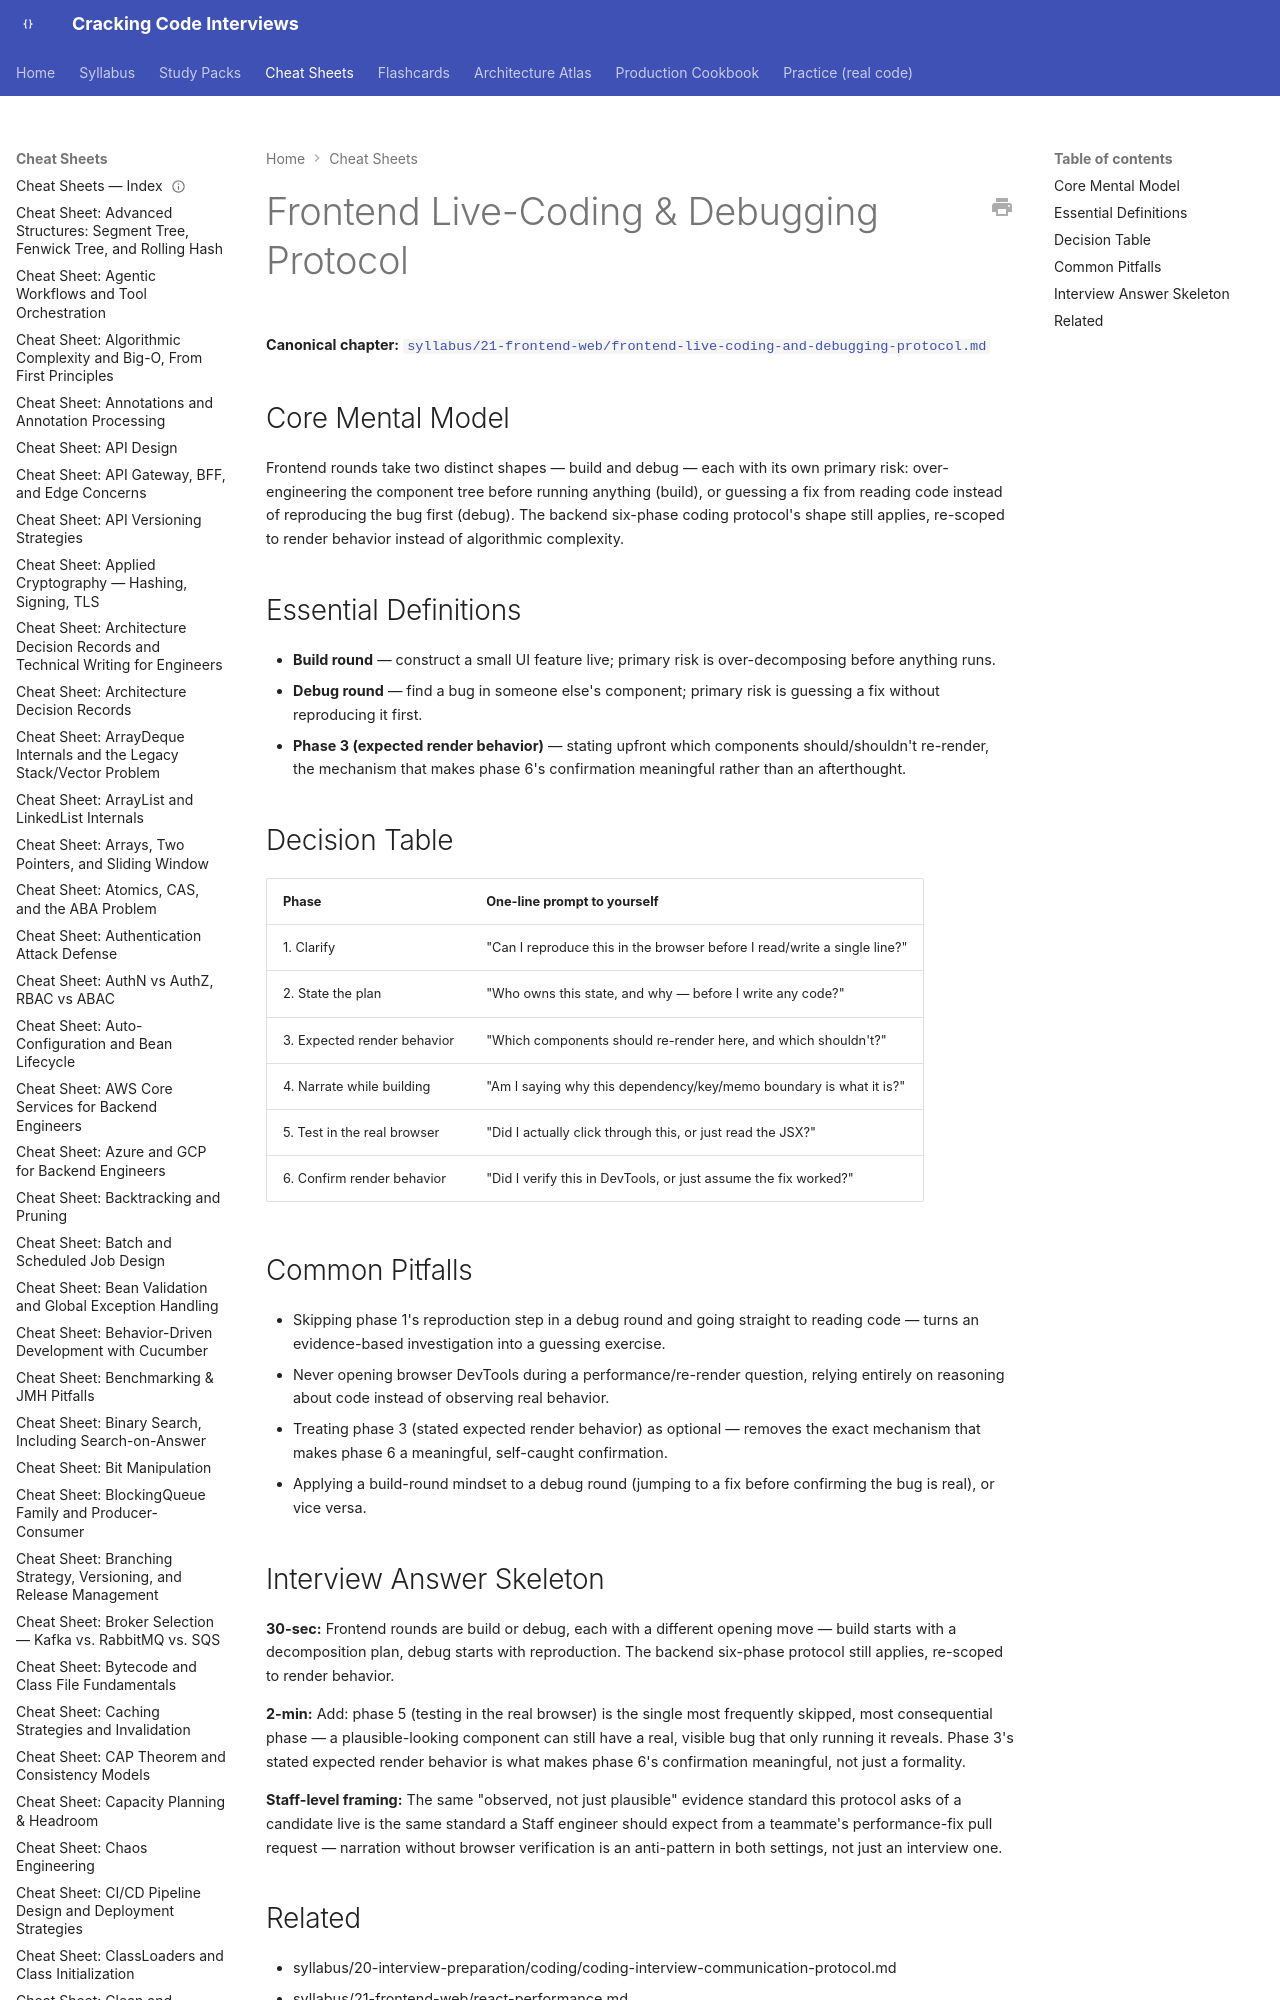

repository: JuanMelendres/cracking-code-interviews · page: cheat-sheets/frontend-live-coding-and-debugging-protocol/index.html · generator: mkdocs

---
title: "Cheat Sheet: Frontend Live-Coding & Debugging Protocol"
slug: frontend-live-coding-and-debugging-protocol
document_type: cheat-sheet
domain: 21-frontend-web
topic_id: "N/A (playbook-technical-answer, not a numbered register topic — see chapter's own scope note)"
canonical: ../syllabus/21-frontend-web/frontend-live-coding-and-debugging-protocol.md
last_updated: 2026-09-12
---
